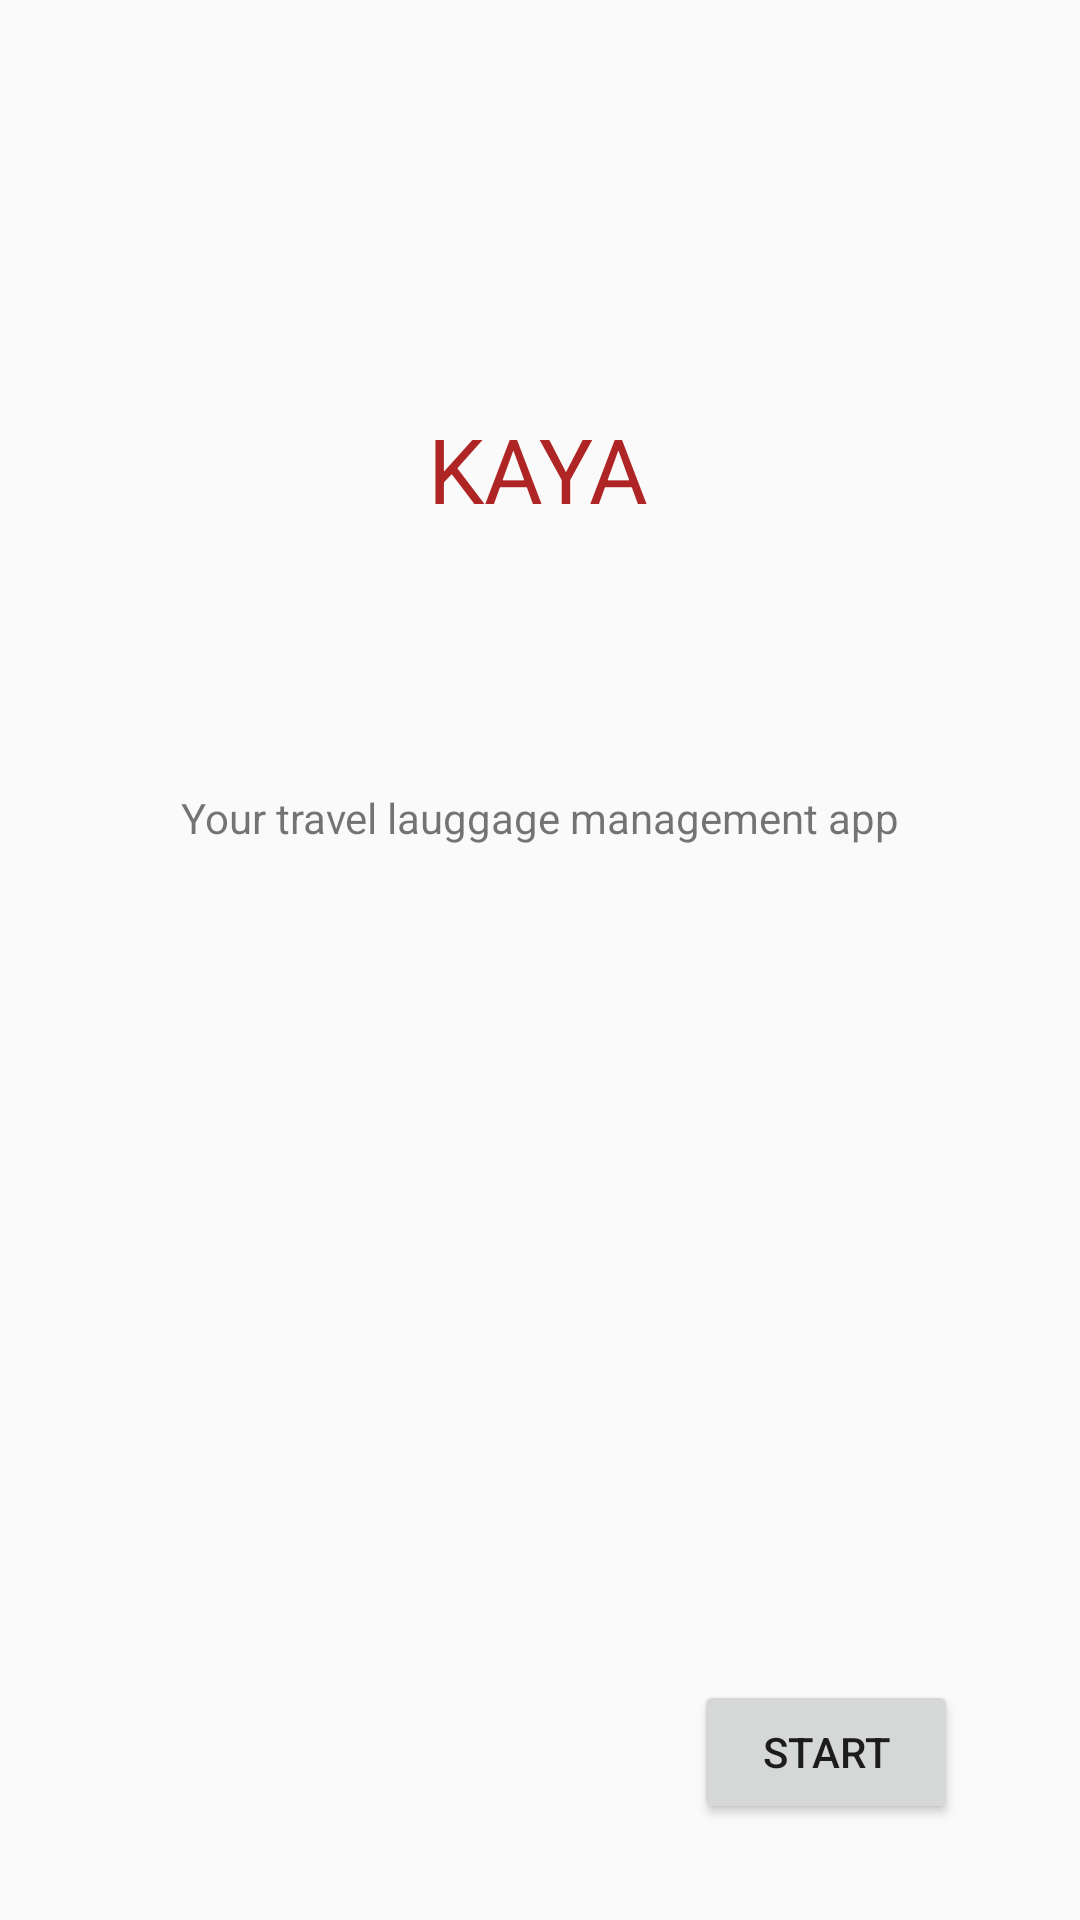

Reconstruct the res/layout file that produces this screen, plus the resources it refers to.
<!-- AndroidManifest.xml: application theme AppTheme -->
<!-- res/layout/activity_main.xml -->
<?xml version="1.0" encoding="utf-8"?>
<androidx.constraintlayout.widget.ConstraintLayout xmlns:android="http://schemas.android.com/apk/res/android"
    xmlns:app="http://schemas.android.com/apk/res-auto"
    xmlns:tools="http://schemas.android.com/tools"
    android:id="@+id/description"
    android:layout_width="match_parent"
    android:layout_height="match_parent"
    tools:context=".MainActivity">

    <TextView
        android:id="@+id/textView"
        android:layout_width="wrap_content"
        android:layout_height="35dp"
        android:layout_marginTop="136dp"
        android:text="KAYA"
        android:textColor="#AF2525"
        android:textSize="30sp"
        app:layout_constraintEnd_toEndOf="parent"
        app:layout_constraintHorizontal_bias="0.498"
        app:layout_constraintStart_toStartOf="parent"
        app:layout_constraintTop_toTopOf="parent" />

    <TextView
        android:id="@+id/textView2"
        android:layout_width="wrap_content"
        android:layout_height="wrap_content"
        android:layout_marginTop="92dp"
        android:text="Your travel lauggage management app"
        app:layout_constraintEnd_toEndOf="parent"
        app:layout_constraintStart_toStartOf="parent"
        app:layout_constraintTop_toBottomOf="@+id/textView" />

    <Button
        android:id="@+id/startButton"
        android:layout_width="wrap_content"
        android:layout_height="wrap_content"
        android:layout_marginBottom="32dp"
        android:text="START"
        app:layout_constraintBottom_toBottomOf="parent"
        app:layout_constraintEnd_toEndOf="parent"
        app:layout_constraintHorizontal_bias="0.851"
        app:layout_constraintStart_toStartOf="parent" />
</androidx.constraintlayout.widget.ConstraintLayout>
<!-- resources referenced by this layout -->
<resources>
  <style name="AppTheme" parent="Theme.AppCompat.Light.DarkActionBar">
          
          <item name="colorPrimary">@color/buttonColor</item>
      </style>
  <color name="buttonColor">#30569d</color>
</resources>
